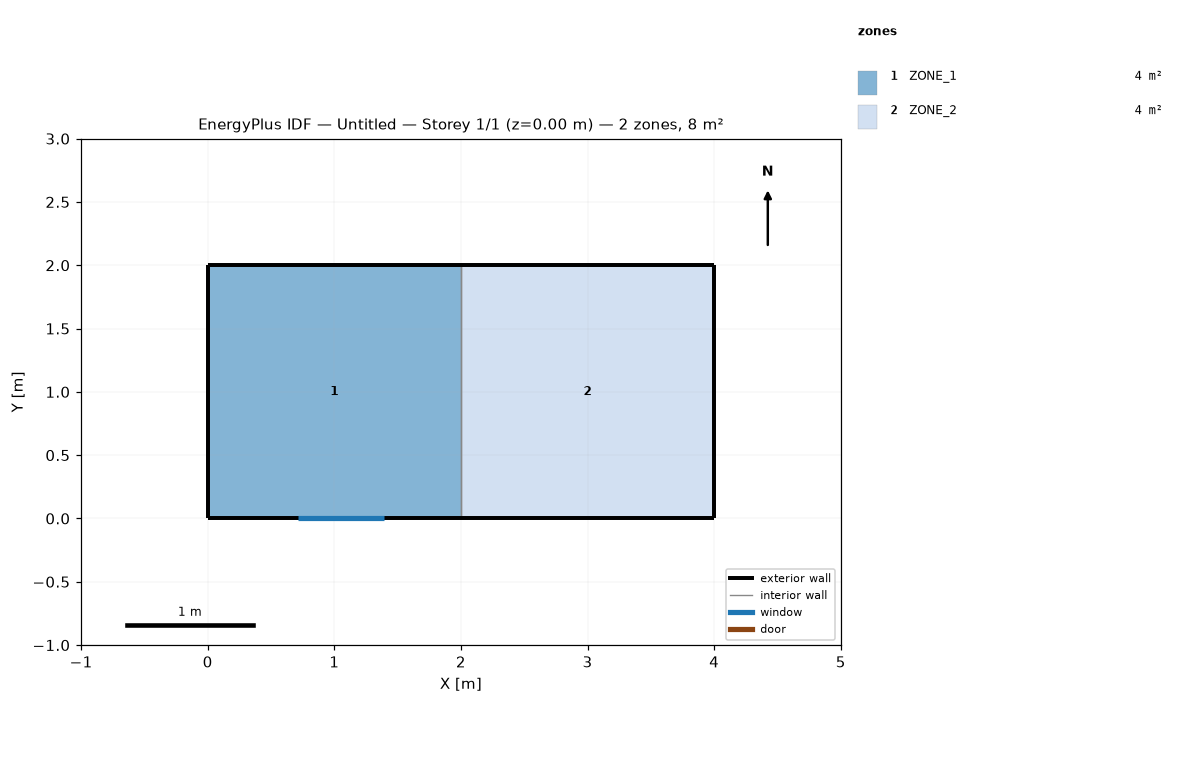
=== STOREY PLAN SPEC (per zone: floor XY polygon, exterior-wall plan segments, windows/doors) ===
zone 1: ZONE_1  (4.0 m²)
  floor: (2.00, 2.00) (2.00, 0.00) (0.00, 0.00) (0.00, 2.00)
  exterior wall: (2.00, 2.00) – (0.00, 2.00)  [2.0 m]
  exterior wall: (0.00, 0.00) – (2.00, 0.00)  [2.0 m]
    window: (0.71, 0.00) – (1.39, 0.00)  [0.6 m²]
  exterior wall: (0.00, 2.00) – (0.00, 0.00)  [2.0 m]
  interior walls: 1
zone 2: ZONE_2  (4.0 m²)
  floor: (4.00, 2.00) (4.00, 0.00) (2.00, 0.00) (2.00, 2.00)
  exterior wall: (4.00, 2.00) – (2.00, 2.00)  [2.0 m]
  exterior wall: (2.00, 0.00) – (4.00, 0.00)  [2.0 m]
  exterior wall: (4.00, 0.00) – (4.00, 2.00)  [2.0 m]
  interior walls: 1

=== DERIVED (storey summary) ===
Building: Untitled
Storey: 1 of 1  (floor level z = 0.00 m)
Storey gross floor area: 8.0 m²
Zones on this storey: 2
  - ZONE_1: floor 4.0 m²; exterior wall 6.0 m (12.0 m²); 1 window(s) 0.6 m²; WWR 4.6%
  - ZONE_2: floor 4.0 m²; exterior wall 6.0 m (12.0 m²); WWR 0.0%
Zone adjacency (shared interzone walls):
  - ZONE_1 ↔ ZONE_2